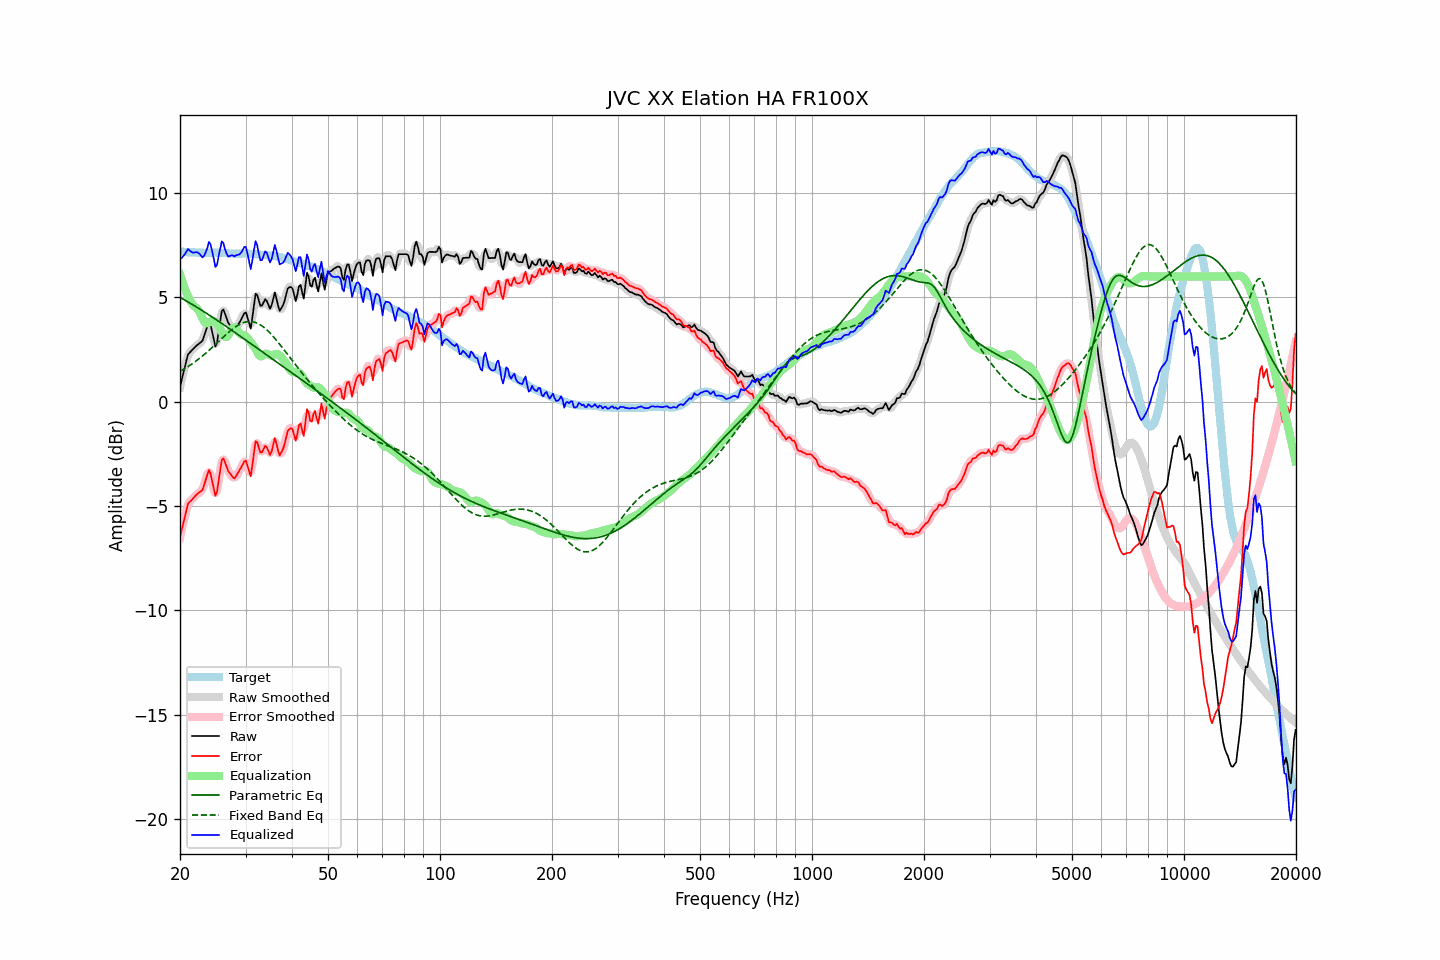

The file beside this chart, header and first rows:
frequency, raw, error, smoothed, error_smoothed, equalization, parametric_eq, fixed_band_eq, equalized_raw, equalized_smoothed, target
20.00, 0.71, -6.49, 0.68, -6.52, 6.10, 4.99, 1.45, 6.81, 6.78, 7.20
20.20, 1.03, -6.16, 1.04, -6.15, 5.86, 4.95, 1.49, 6.88, 6.90, 7.19
20.40, 1.34, -5.85, 1.37, -5.81, 5.63, 4.91, 1.54, 6.97, 7.00, 7.19
20.61, 1.64, -5.53, 1.67, -5.50, 5.42, 4.86, 1.58, 7.06, 7.09, 7.18
20.81, 1.97, -5.20, 1.97, -5.19, 5.22, 4.82, 1.63, 7.20, 7.20, 7.17
21.02, 2.27, -4.89, 2.20, -4.95, 5.05, 4.78, 1.68, 7.32, 7.25, 7.16
21.23, 2.35, -4.81, 2.36, -4.80, 4.89, 4.73, 1.73, 7.24, 7.25, 7.16
21.44, 2.43, -4.74, 2.45, -4.71, 4.75, 4.69, 1.78, 7.18, 7.20, 7.16
21.66, 2.51, -4.65, 2.51, -4.65, 4.63, 4.64, 1.84, 7.14, 7.14, 7.15
21.87, 2.59, -4.56, 2.59, -4.56, 4.56, 4.59, 1.89, 7.15, 7.15, 7.15
22.09, 2.67, -4.48, 2.66, -4.48, 4.50, 4.55, 1.95, 7.17, 7.16, 7.14
22.31, 2.73, -4.41, 2.73, -4.41, 4.42, 4.50, 2.01, 7.15, 7.15, 7.14
22.54, 2.79, -4.35, 2.77, -4.37, 4.31, 4.45, 2.07, 7.10, 7.08, 7.13
22.76, 2.85, -4.29, 2.84, -4.30, 4.16, 4.41, 2.13, 7.01, 7.00, 7.14
22.99, 2.92, -4.22, 2.96, -4.17, 3.99, 4.36, 2.19, 6.91, 6.95, 7.14
23.22, 3.15, -3.98, 3.14, -3.99, 3.85, 4.31, 2.26, 6.99, 6.99, 7.13
23.45, 3.39, -3.74, 3.41, -3.72, 3.77, 4.26, 2.32, 7.16, 7.17, 7.13
23.69, 3.61, -3.52, 3.66, -3.47, 3.75, 4.21, 2.39, 7.37, 7.41, 7.13
23.92, 3.86, -3.27, 3.75, -3.38, 3.80, 4.16, 2.46, 7.65, 7.55, 7.13
24.16, 3.69, -3.44, 3.65, -3.48, 3.85, 4.11, 2.53, 7.54, 7.50, 7.14
24.40, 3.33, -3.82, 3.34, -3.81, 3.88, 4.06, 2.60, 7.21, 7.21, 7.15
24.65, 2.99, -4.16, 2.95, -4.20, 3.87, 4.01, 2.67, 6.86, 6.81, 7.15
24.89, 2.64, -4.51, 2.77, -4.37, 3.82, 3.96, 2.74, 6.46, 6.59, 7.15
25.14, 2.80, -4.33, 2.89, -4.25, 3.74, 3.90, 2.81, 6.54, 6.62, 7.14
25.39, 3.34, -3.80, 3.30, -3.83, 3.63, 3.85, 2.88, 6.97, 6.93, 7.13
25.65, 3.84, -3.30, 3.85, -3.28, 3.49, 3.80, 2.96, 7.32, 7.34, 7.13
25.91, 4.35, -2.79, 4.24, -2.90, 3.33, 3.75, 3.03, 7.68, 7.57, 7.13
26.16, 4.41, -2.72, 4.36, -2.77, 3.19, 3.70, 3.10, 7.60, 7.55, 7.13
26.43, 4.21, -2.91, 4.25, -2.87, 3.10, 3.64, 3.17, 7.31, 7.35, 7.12
26.69, 4.00, -3.12, 4.02, -3.10, 3.10, 3.59, 3.24, 7.09, 7.11, 7.12
26.96, 3.78, -3.33, 3.81, -3.30, 3.17, 3.54, 3.31, 6.95, 6.99, 7.11
27.23, 3.67, -3.43, 3.66, -3.44, 3.31, 3.48, 3.38, 6.98, 6.97, 7.10
27.50, 3.57, -3.53, 3.54, -3.56, 3.45, 3.43, 3.44, 7.02, 6.98, 7.10
27.77, 3.47, -3.63, 3.47, -3.63, 3.54, 3.38, 3.50, 7.00, 7.01, 7.10
28.05, 3.41, -3.69, 3.46, -3.63, 3.55, 3.32, 3.56, 6.96, 7.01, 7.09
28.33, 3.54, -3.55, 3.52, -3.57, 3.49, 3.27, 3.61, 7.02, 7.01, 7.09
28.62, 3.66, -3.43, 3.64, -3.45, 3.38, 3.22, 3.66, 7.03, 7.02, 7.08
28.90, 3.79, -3.30, 3.79, -3.30, 3.28, 3.16, 3.70, 7.06, 7.06, 7.09
29.19, 3.93, -3.16, 3.94, -3.15, 3.21, 3.11, 3.74, 7.14, 7.15, 7.09
29.48, 4.08, -3.02, 4.11, -2.98, 3.19, 3.05, 3.77, 7.27, 7.30, 7.10
29.78, 4.24, -2.86, 4.22, -2.88, 3.18, 3.00, 3.80, 7.42, 7.40, 7.10
30.08, 4.28, -2.83, 4.20, -2.90, 3.14, 2.95, 3.82, 7.42, 7.34, 7.10
30.38, 4.02, -3.07, 3.97, -3.13, 3.06, 2.89, 3.83, 7.08, 7.03, 7.09
30.68, 3.76, -3.33, 3.75, -3.34, 2.96, 2.84, 3.84, 6.72, 6.70, 7.09
30.99, 3.50, -3.58, 3.72, -3.36, 2.85, 2.78, 3.84, 6.35, 6.57, 7.08
31.30, 4.02, -3.06, 4.06, -3.02, 2.75, 2.73, 3.83, 6.77, 6.81, 7.08
31.61, 4.61, -2.47, 4.57, -2.50, 2.65, 2.67, 3.81, 7.25, 7.22, 7.08
31.93, 5.17, -1.89, 5.00, -2.07, 2.52, 2.62, 3.79, 7.69, 7.52, 7.06
32.24, 5.11, -1.95, 5.06, -1.99, 2.38, 2.56, 3.76, 7.49, 7.44, 7.06
32.57, 4.86, -2.19, 4.90, -2.15, 2.24, 2.51, 3.72, 7.10, 7.14, 7.05
32.89, 4.60, -2.44, 4.69, -2.35, 2.17, 2.46, 3.68, 6.77, 6.86, 7.04
33.22, 4.61, -2.43, 4.66, -2.38, 2.18, 2.40, 3.63, 6.79, 6.84, 7.03
33.55, 4.76, -2.27, 4.75, -2.28, 2.24, 2.35, 3.57, 7.00, 6.99, 7.03
33.89, 4.91, -2.12, 4.83, -2.19, 2.30, 2.29, 3.51, 7.20, 7.13, 7.03
34.23, 4.83, -2.19, 4.77, -2.25, 2.30, 2.24, 3.44, 7.13, 7.08, 7.02
34.57, 4.64, -2.38, 4.64, -2.38, 2.26, 2.18, 3.37, 6.90, 6.90, 7.01
34.92, 4.45, -2.55, 4.56, -2.45, 2.22, 2.13, 3.29, 6.67, 6.78, 7.00
35.27, 4.63, -2.38, 4.70, -2.30, 2.20, 2.07, 3.21, 6.83, 6.90, 7.01
35.62, 4.93, -2.06, 4.92, -2.07, 2.23, 2.02, 3.12, 7.15, 7.15, 6.99
35.97, 5.23, -1.74, 5.05, -1.93, 2.27, 1.96, 3.03, 7.50, 7.31, 6.97
... 635 more rows
